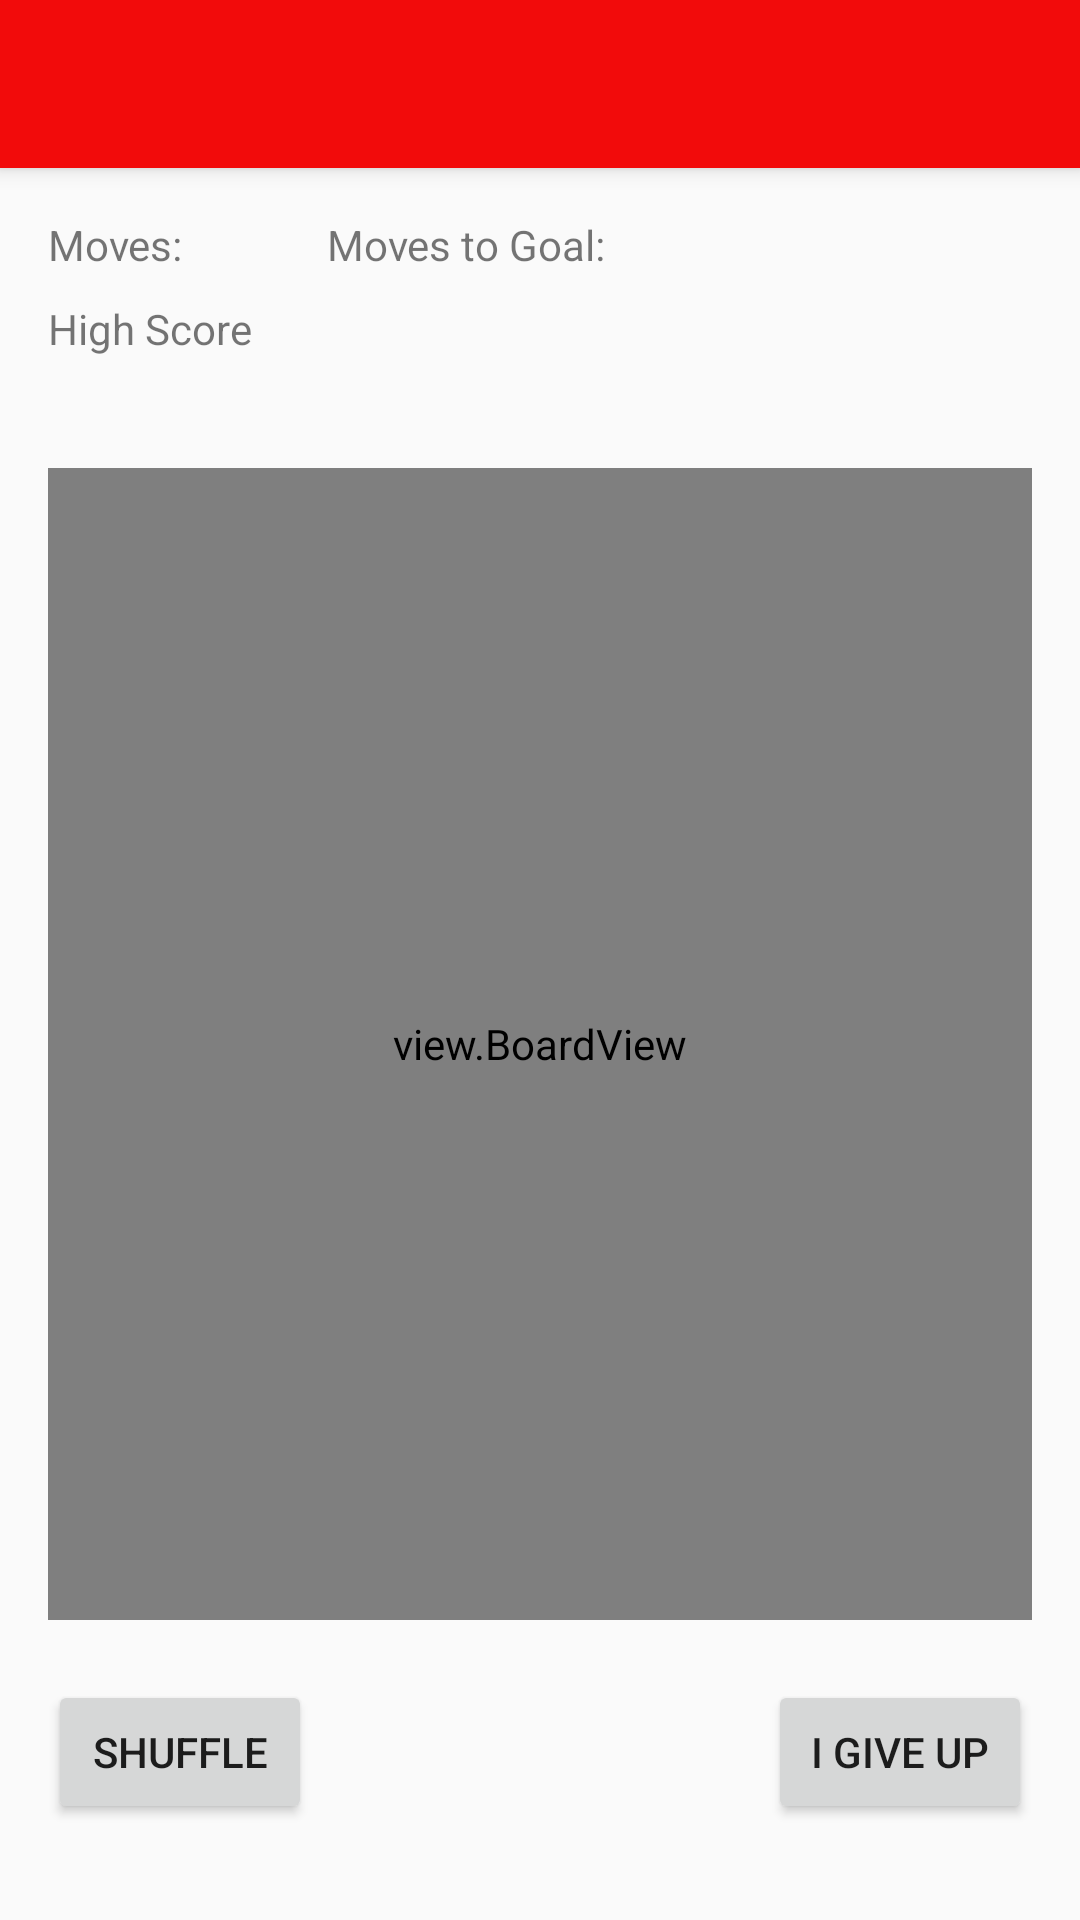

Here is an Android app screen rendered from its layout file. Give the layout XML and the strings, colors and styles it references.
<!-- AndroidManifest.xml: application theme Theme.AppCompat.DayNight.NoActionBar -->
<!-- res/layout/activity_main.xml -->
<?xml version="1.0" encoding="utf-8"?>
<androidx.constraintlayout.widget.ConstraintLayout xmlns:android="http://schemas.android.com/apk/res/android"
    xmlns:app="http://schemas.android.com/apk/res-auto"
    xmlns:tools="http://schemas.android.com/tools"
    android:id="@+id/mainConstraintLayout"
    android:layout_width="match_parent"
    android:layout_height="match_parent"
    android:forceDarkAllowed="true"
    tools:context=".MainActivity"
    tools:targetApi="q">

    <include
        android:id="@+id/toolbar"
        layout="@layout/toolbar"
        android:layout_width="0dp"
        android:layout_height="wrap_content"
        app:layout_constraintEnd_toEndOf="parent"
        app:layout_constraintStart_toStartOf="parent"
        app:layout_constraintTop_toTopOf="parent">

    </include>

    <Button
        android:id="@+id/solveBtn"
        android:layout_width="0dp"
        android:layout_height="wrap_content"
        android:layout_marginEnd="16dp"
        android:layout_marginRight="16dp"
        android:layout_marginBottom="32dp"
        android:text="@string/solve_btn_text"
        app:layout_constraintBottom_toBottomOf="parent"
        app:layout_constraintEnd_toEndOf="parent" />

    <view.BoardView
        android:id="@+id/boardView"
        android:layout_width="0dp"
        android:layout_height="0dp"
        android:layout_marginStart="16dp"
        android:layout_marginLeft="16dp"
        android:layout_marginTop="100dp"
        android:layout_marginEnd="16dp"
        android:layout_marginRight="16dp"
        android:layout_marginBottom="100dp"
        app:layout_constraintBottom_toBottomOf="parent"
        app:layout_constraintEnd_toEndOf="parent"
        app:layout_constraintStart_toStartOf="parent"
        app:layout_constraintTop_toBottomOf="@+id/toolbar" />

    <TextView
        android:id="@+id/goal"
        android:layout_width="124dp"
        android:layout_height="19dp"
        android:layout_marginStart="16dp"
        android:layout_marginLeft="16dp"
        android:layout_marginTop="16dp"
        android:text="@string/goal"
        app:layout_constraintStart_toEndOf="@+id/moves"
        app:layout_constraintTop_toBottomOf="@+id/toolbar" />

    <TextView
        android:id="@+id/moves"
        android:layout_width="77dp"
        android:layout_height="20dp"
        android:layout_marginStart="16dp"
        android:layout_marginLeft="16dp"
        android:layout_marginTop="16dp"
        android:text="@string/moves"
        app:layout_constraintEnd_toStartOf="@+id/goal"
        app:layout_constraintStart_toStartOf="parent"
        app:layout_constraintTop_toBottomOf="@+id/toolbar" />

    <Button
        android:id="@+id/shuffle"
        android:layout_width="0dp"
        android:layout_height="wrap_content"
        android:layout_marginStart="16dp"
        android:layout_marginLeft="16dp"
        android:layout_marginBottom="32dp"
        android:text="@string/shuffle"
        app:layout_constraintBottom_toBottomOf="parent"
        app:layout_constraintStart_toStartOf="parent" />

    <TextView
        android:id="@+id/timerTextView"
        android:layout_width="wrap_content"
        android:layout_height="wrap_content"
        android:layout_marginStart="32dp"
        android:layout_marginLeft="32dp"
        android:layout_marginTop="16dp"
        app:layout_constraintStart_toEndOf="@+id/goal"
        app:layout_constraintTop_toBottomOf="@+id/toolbar" />

    <TextView
        android:id="@+id/highScoreTextView"
        android:layout_width="wrap_content"
        android:layout_height="wrap_content"
        android:layout_marginStart="16dp"
        android:layout_marginLeft="16dp"
        android:layout_marginTop="8dp"
        android:text="High Score"
        app:layout_constraintStart_toStartOf="parent"
        app:layout_constraintTop_toBottomOf="@+id/moves" />

</androidx.constraintlayout.widget.ConstraintLayout>
<!-- res/layout/toolbar.xml (included above) -->
<?xml version="1.0" encoding="utf-8"?>
<androidx.appcompat.widget.Toolbar xmlns:android="http://schemas.android.com/apk/res/android"
    xmlns:tools="http://schemas.android.com/tools"
    android:layout_width="match_parent"
    android:layout_height="wrap_content"
    xmlns:app="http://schemas.android.com/apk/res-auto"
    android:background="@color/colorPrimary"
    android:elevation="4dp"
    android:theme="@style/Theme.AppCompat.DayNight"
    tools:targetApi="lollipop"

    />
<!-- resources referenced by this layout -->
<resources>
  <color name="colorPrimary">#f20b0b</color>
  <string name="goal">Moves to Goal: </string>
  <string name="moves">Moves: </string>
  <string name="shuffle">Shuffle</string>
  <string name="solve_btn_text">I give up</string>
</resources>
